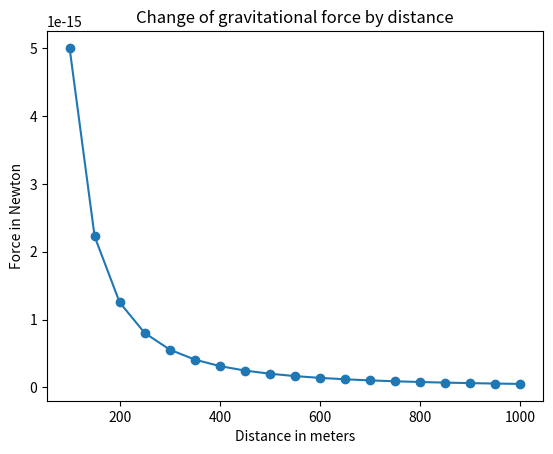

Python code for this plot:
import matplotlib.pyplot as plt

# draw your graph 

def draw_graph(x, y):
    plt.plot(x, y, marker='o')
    plt.title('Change of gravitational force by distance')
    plt.xlabel('Distance in meters')
    plt.ylabel('Force in Newton')
    plt.show()
    
# applie the math 

def generator_F_r():
    # define the range of action
    r = range(100, 1001, 50)
    # define the constants
    m1 = 0.5
    m2 = 1.5
    G = 6.674*(10**-11)
    # make an empty list to store the value of F
    F = []
    
    for dist in r:
        force = (G*m1*m2) / (dist**2)
        F.append(force)
        
    draw_graph(r, F)
    
if __name__ == '__main__':
    generator_F_r()